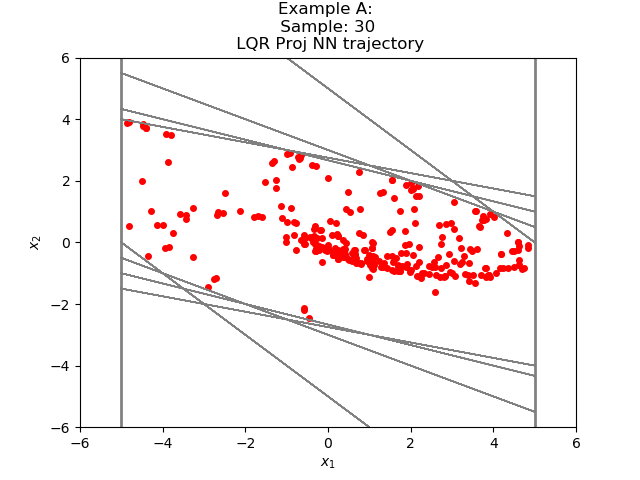

Data behind this chart, as committed beside it:
1.746140208588031983e+00, 1.020069497239509015e+00
2.766209721565246582e+00, 1.629149913787841797e-01
2.929124593734741211e+00, -3.740364313125610352e-01
2.555088162422180176e+00, -6.346408724784851074e-01
1.920447170734405518e+00, -6.881167814135551453e-01
1.232330322265625000e+00, -6.091861948370933533e-01
6.231441497802734375e-01, -4.638558030128479004e-01
1.592883467674255371e-01, -3.052000105381011963e-01
-1.459116637706756592e-01, -1.595673561096191406e-01
-3.054790198802947998e-01, -4.247658699750900269e-02
